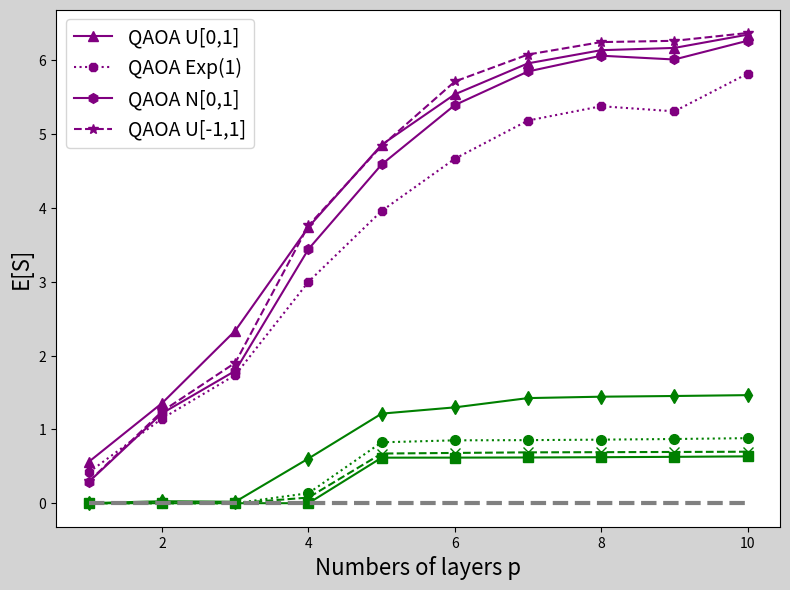

Write the Python code that produced this figure.
import matplotlib.pyplot as plt
import numpy as np

layers = np.linspace(1,10,10)

adapt_un = [0.0007290606,	0.0268325167,	0.0197428540,	0.6057778878,	1.2139263222,	1.2986768641,	1.4242736971,	1.4432156265,	1.4526428011,	1.4643632345]
adapt_ex = [0.0000512419,	0.0000463667,	0.0004084033,	0.1357294244,	0.8251305271,	0.8518935589,	0.8547432329,	0.8612539061,	0.8700068024,	0.8814140178]
adapt_no = [0.0000000000,	0.0000000000,	0.0000000000,	0.0000000004,	0.6171003316,	0.6177105791,	0.6197784622,	0.6233035984,	0.6282828545,	0.6347098328]
adapt_un2 = [0.0000000001,	0.0000000001,	0.0000000002,	0.0765816970,	0.6730580302,	0.6811545615,	0.6890380265,	0.6914665833,	0.6943635981,	0.6977270442]

stand_un = [0.5624574482,	1.3567059841,	2.3384085953,	3.7410349986,	4.8568181838,	5.5400062265,	5.9601019959,	6.1382534678,	6.1687906874,	6.3484101338]
stand_ex = [0.4209612853,	1.1475994333,	1.7376789048,	3.0001925284,	3.9601642049,	4.6674243296,	5.1851734468,	5.3788221975,	5.3095518984,	5.8196793651]
stand_no = [0.2905980402,	1.2191653566,	1.7940955535,	3.4430514757,	4.5894970527,	5.3947798575,	5.8497133633,	6.0632598439,	6.0120193197,	6.2659054552]
stand_un2 = [0.2965201327,	1.2452756072,	1.9029175226,	3.7630862631,	4.8409975577,	5.7138847042,	6.0792604265,	6.2478844309,	6.2652283982,	6.3708779040]

plt.figure(figsize=(8, 6), dpi=120, facecolor='lightgray')
plt.plot(layers, stand_un, color='purple', linestyle='-', marker='^', markersize=7, label='QAOA U[0,1]')
plt.plot(layers, stand_ex, color='purple', linestyle=':', marker='8', markersize=7, label='QAOA Exp(1)')
plt.plot(layers, stand_no, color='purple', linestyle='-',marker='h', markersize=7, label='QAOA N[0,1]')
plt.plot(layers, stand_un2, color='purple', linestyle='--', marker='*', markersize=7, label='QAOA U[-1,1]')

plt.plot(layers, adapt_un, color='green', linestyle='-', marker='d', markersize=7)
plt.plot(layers, adapt_ex, color='green', linestyle=':', marker='o', markersize=7)
plt.plot(layers, adapt_no, color='green', linestyle='-',marker='s', markersize=7)
plt.plot(layers, adapt_un2, color='green', linestyle='--', marker='x', markersize=7)
plt.plot(layers,np.full_like(layers,0),color='grey',linestyle='--',linewidth=3)

plt.xlabel('Numbers of layers p', fontsize=16)
plt.ylabel('E[S]', fontsize=16)
plt.tight_layout()
plt.legend(fontsize=14)
plt.show()
